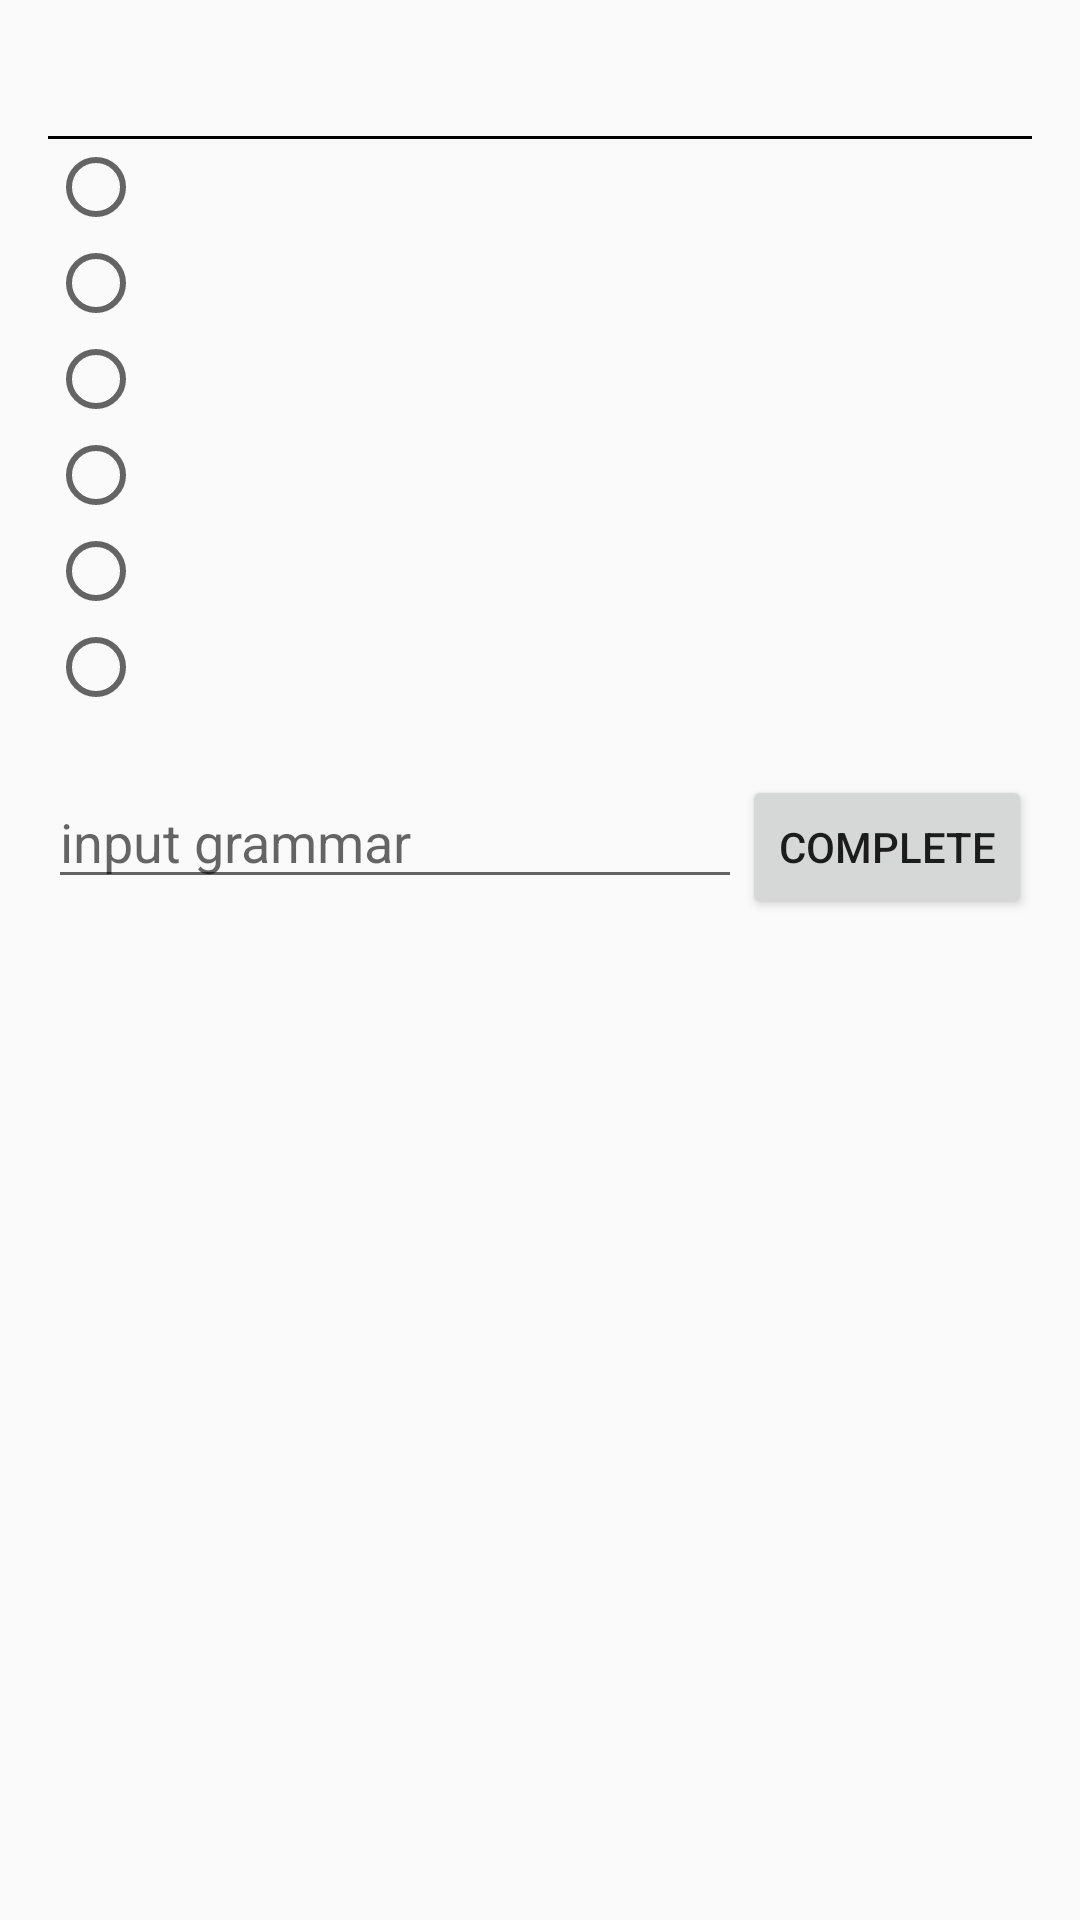

Android layout source for this screen:
<!-- AndroidManifest.xml: application theme AppTheme -->
<!-- res/layout/fragment_grammar_test.xml -->
<ScrollView xmlns:android="http://schemas.android.com/apk/res/android"
    xmlns:tools="http://schemas.android.com/tools"
    android:layout_width="match_parent"
    android:layout_height="match_parent"
    android:padding="16dp"
    tools:context="com.loyid.grammarbook.GrammarTestFragment" >
    
    <LinearLayout
        android:orientation="vertical"
        android:layout_width="match_parent"
        android:layout_height="wrap_content">
        
        
	    <RelativeLayout
	        android:layout_width="match_parent"
	        android:layout_height="wrap_content" >
	        
	        <Button
	            android:id="@+id/btn_play"
	            android:layout_width="wrap_content"
	            android:layout_height="wrap_content"
	            android:layout_alignParentRight="true"
	            android:visibility="gone"
	            android:text="@string/btn_label_play" />
	        
	        <TextView
	            android:id="@+id/question"
	            style="?android:attr/textAppearanceLarge"
	            android:layout_width="match_parent"
	            android:layout_height="wrap_content"
	            android:layout_toLeftOf="@id/btn_play"
	            android:layout_alignParentLeft="true"
	            android:singleLine="true" />
	        
	    </RelativeLayout>
	    
	    
	    <LinearLayout 
	        android:layout_width="match_parent"
	        android:layout_height="1dp"
	        android:background="#000000" />
	    
	    
	    <LinearLayout 
	        android:layout_width="match_parent"
	        android:layout_height="wrap_content"
	        android:orientation="vertical">
	        
	        <LinearLayout 
	            android:id="@+id/objective_answer_area"
	            android:orientation="vertical"
	            android:layout_width="match_parent"
	            android:layout_height="wrap_content" >
	            
	            <RadioGroup
	                android:id="@+id/objective_answer_group"
	                android:layout_width="wrap_content"
	                android:layout_height="wrap_content">
	                
	                <RadioButton 
	                    android:id="@+id/answer0"
	                    android:layout_width="wrap_content"
	                    android:layout_height="wrap_content" />
	                
	                <RadioButton 
	                    android:id="@+id/answer1"
	                    android:layout_width="wrap_content"
	                    android:layout_height="wrap_content" />
	                
	                <RadioButton 
	                    android:id="@+id/answer2"
	                    android:layout_width="wrap_content"
	                    android:layout_height="wrap_content" />
	                
	                <RadioButton 
	                    android:id="@+id/answer3"
	                    android:layout_width="wrap_content"
	                    android:layout_height="wrap_content" />
	                
	                <RadioButton 
	                    android:id="@+id/answer4"
	                    android:layout_width="wrap_content"
	                    android:layout_height="wrap_content" />
	                
	                <RadioButton 
	                    android:id="@+id/answer5"
	                    android:layout_width="wrap_content"
	                    android:layout_height="wrap_content" />
	            
	            </RadioGroup>	            	            
	        </LinearLayout>
	        
	        <RelativeLayout 
	            android:orientation="vertical"
	            android:id="@+id/subjective_answer_area"
	            android:layout_marginTop="20dp"
	            android:layout_width="match_parent"
	            android:layout_height="wrap_content" >
	            
	            <Button 
			        android:id="@+id/btn_completed"
			        android:layout_width="wrap_content"
			        android:layout_height="wrap_content"
			        android:layout_alignParentRight="true"
			        android:text="@string/btn_label_completed" />
	            
	            <EditText 
	                android:id="@+id/subjective_answer"
	                android:layout_width="match_parent"
	                android:layout_height="wrap_content"
	                android:layout_toLeftOf="@id/btn_completed"
	                android:layout_alignParentLeft="true"
	                android:hint="@string/hint_label_grammar" />
	            
	            <TextView 
	                android:id="@+id/corrections"
	                android:layout_width="wrap_content"
	                android:layout_height="wrap_content"
	                android:layout_below="@id/subjective_answer"
	                android:layout_alignParentLeft="true"
	                android:visibility="gone"/>
	            
	        </RelativeLayout>
	        
	    </LinearLayout>
	    	    
    </LinearLayout>
    
</ScrollView>
<!-- resources referenced by this layout -->
<resources>
  <string name="btn_label_completed">Complete</string>
  <string name="btn_label_play">Play</string>
  <string name="hint_label_grammar">input grammar</string>
  <style name="AppTheme" parent="AppBaseTheme">
          
          <item name="list_item_height">?android:attr/listPreferredItemHeight</item>
          <item name="list_section_header_height">24dip</item>
          <item name="activated_background">@drawable/list_item_activated_background</item>
          <item name="section_header_background">@drawable/list_title_holo</item>
          <item name="list_item_divider">?android:attr/listDivider</item>
          <item name="list_item_padding_top">8dip</item>
          <item name="list_item_padding_right">0dip</item>
          <item name="list_item_padding_bottom">8dip</item>
          <item name="list_item_padding_left">0dip</item>
          <item name="list_item_line_gap">2dip</item>
          <item name="list_item_header_text_color">@color/people_app_theme_color</item>
          <item name="list_item_header_text_size">14sp</item>
          <item name="list_item_text_indent">@dimen/grammar_list_item_text_indent</item>
          <item name="list_item_header_height">30dip</item>
          <item name="list_item_header_underline_height">1dip</item>
          <item name="list_item_header_underline_color">@color/secondary_header_separator_color</item>&gt;
          <item name="list_item_grammars_count_text_color">@color/people_app_theme_color</item>
          <item name="list_item_grammars_count_text_size">12sp</item>
          <item name="list_item_header_text_indent">8dip</item>
      </style>
  <style name="AppBaseTheme" parent="Theme.AppCompat.Light">
          
      </style>
  <color name="people_app_theme_color">#363636</color>
  <dimen name="grammar_list_item_text_indent">8dip</dimen>
  <color name="secondary_header_separator_color">#D0D0D0</color>
</resources>
